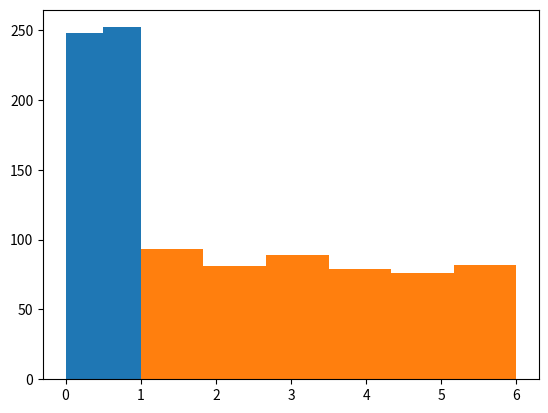

Source code (Python):
# -*- coding: utf-8 -*-
"""
Created on Fri Jun 14 15:54:00 2019

[redacted]
Plotting histograms
"""

import numpy as np
import matplotlib.pyplot as plt
x=(np.random.rand(500)<0.5 ) +0       #command to convert it to ineger name_of_array.astype(int)
plt.hist(x,2)
plt.show()

import numpy as np
import matplotlib.pyplot as plt
x=np.ceil(6*np.random.rand(500))
plt.hist(x,6)
plt.show
